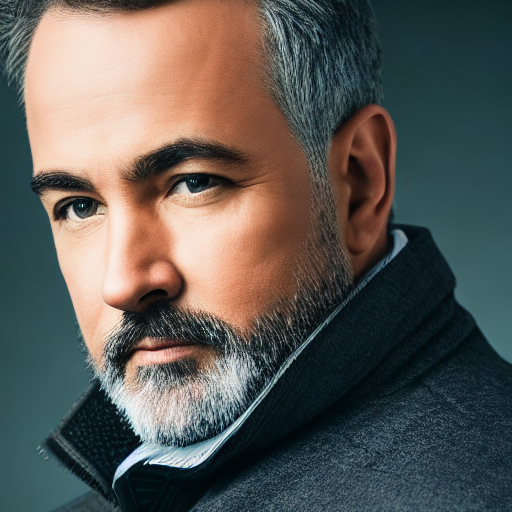
Generation parameters embedded in this image by AUTOMATIC1111 Stable Diffusion web UI or a fork of it (Forge, ...) (PNG 'parameters' text chunk):
portrait of a man, sharp focus, realistic, hyper-detailed, studio lighting
Negative prompt: ((((ugly)))), (((duplicate))), ((morbid)), ((mutilated)), [out of frame], extra fingers, mutated hands, ((poorly drawn hands)), ((poorly drawn face)), (((mutation))), (((deformed))), ((ugly)), blurry, ((bad anatomy)), (((bad proportions))), ((extra limbs)), cloned face, (((disfigured))). out of frame, ugly, extra limbs, (bad anatomy), gross proportions, (malformed limbs), ((missing arms)), ((missing legs)), (((extra arms))), (((extra legs))), mutated hands, (fused fingers), (too many fingers), (((long neck)))
Steps: 50, Sampler: DDIM, CFG scale: 7, Seed: 867719041, Size: 512x512, Model hash: 81761151